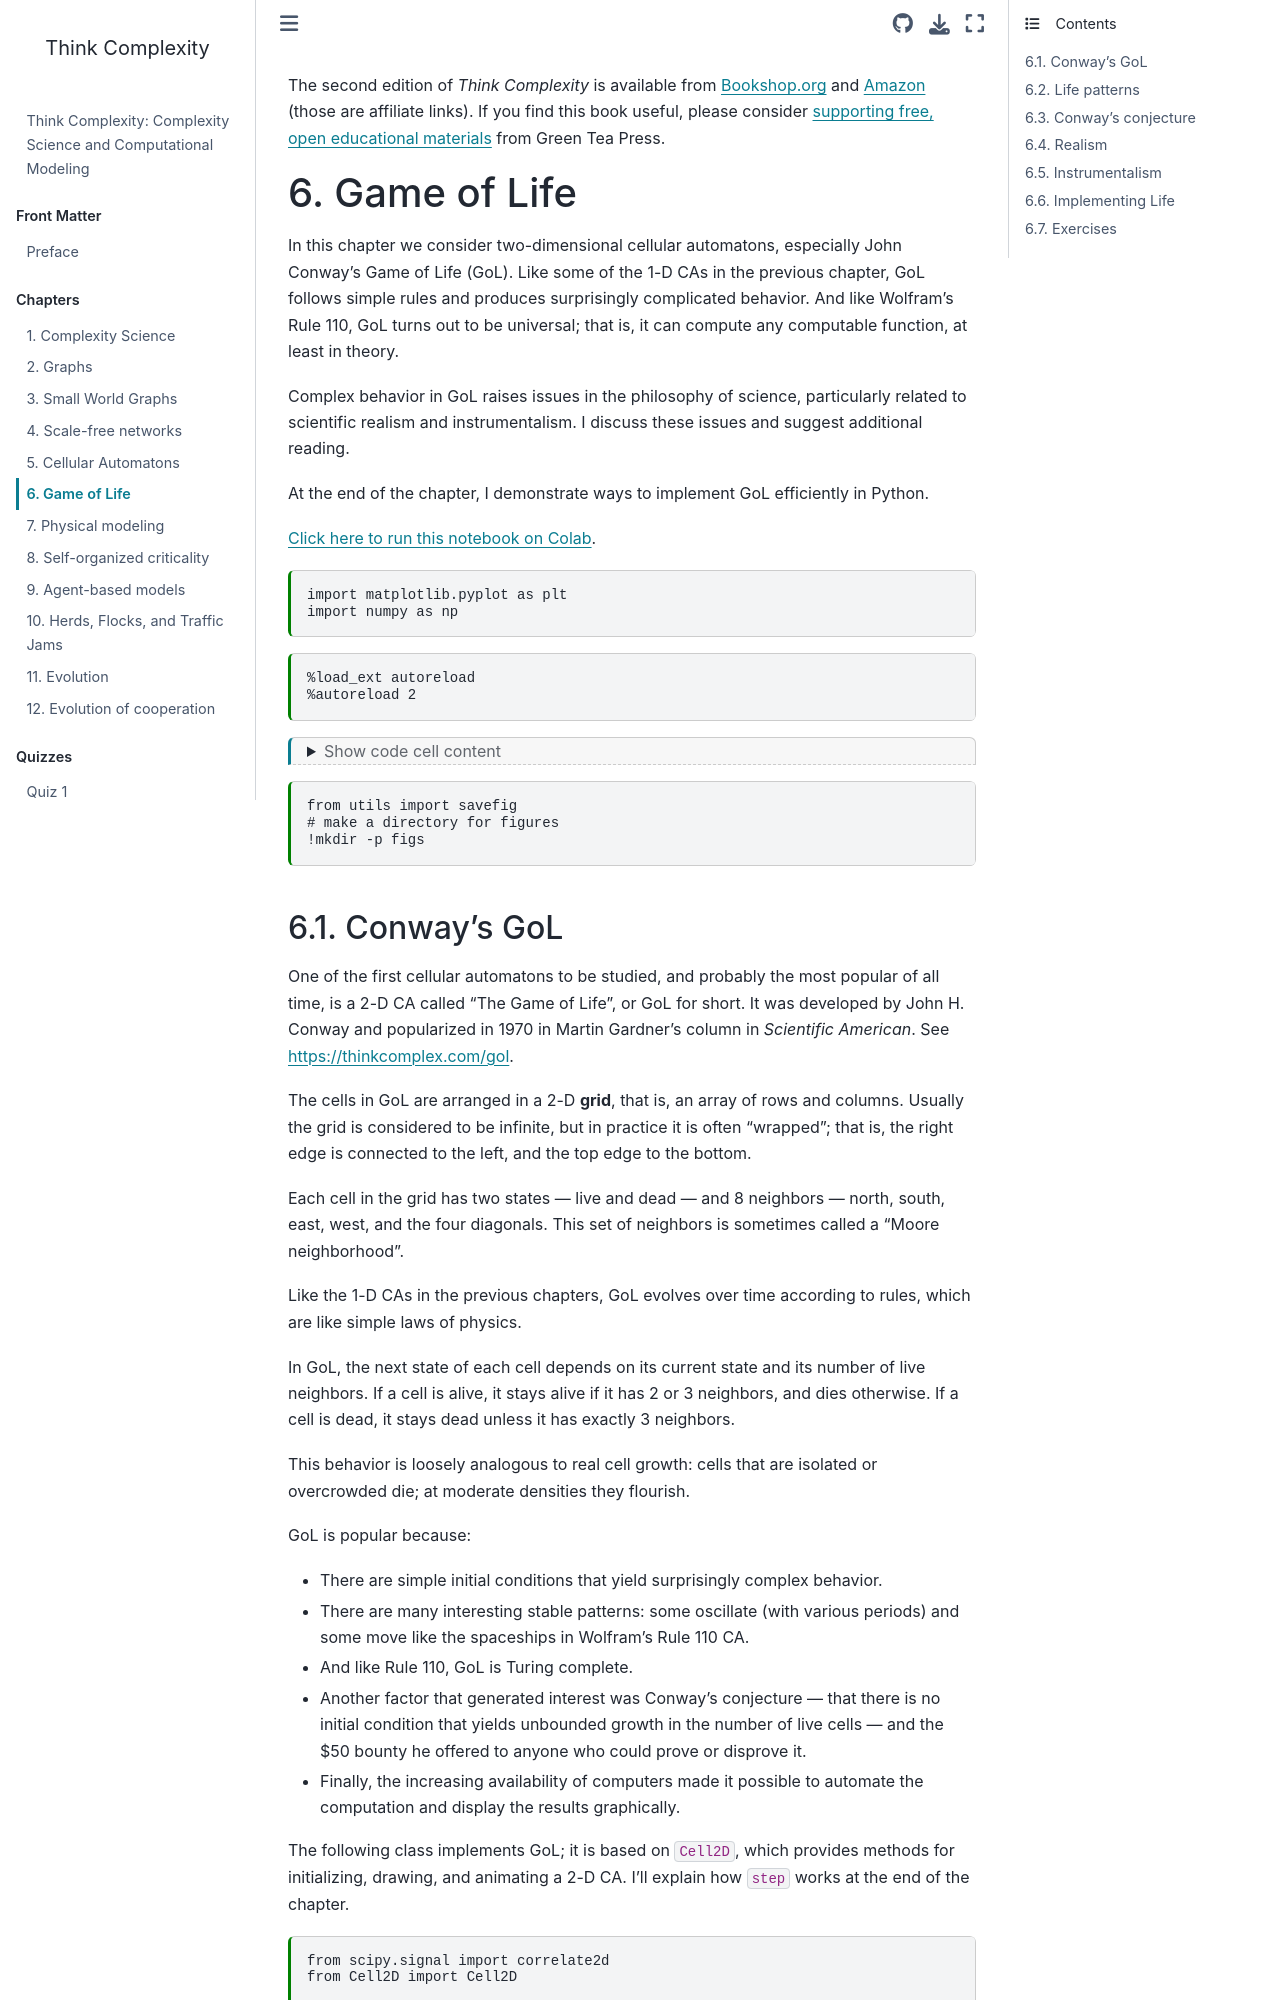

repository: AllenDowney/ThinkComplexity · page: chap06.html · generator: jekyll

---
jupyter:
  jupytext:
    split_at_heading: true
    text_representation:
      extension: .md
      format_name: markdown
      format_version: '1.3'
      jupytext_version: 1.19.6
  kernelspec:
    display_name: Python 3 (ipykernel)
    language: python
    name: python3
---

The second edition of *Think Complexity* is available from [Bookshop.org](https://bookshop.org/a/98697/9781492040200) and [Amazon](https://amzn.to/3wPN0SJ) (those are affiliate links). If you find this book useful, please consider [supporting free, open educational materials](https://greenteapress.com/support/?book=tc3) from Green Tea Press.

# Game of Life

In this chapter we consider two-dimensional cellular automatons, especially John Conway's Game of Life (GoL). Like some of the 1-D CAs in the previous chapter, GoL follows simple rules and produces surprisingly complicated behavior. And like Wolfram's Rule 110, GoL turns out to be universal; that is, it can compute any computable function, at least in theory.

Complex behavior in GoL raises issues in the philosophy of science, particularly related to scientific realism and instrumentalism. I discuss these issues and suggest additional reading.

At the end of the chapter, I demonstrate ways to implement GoL efficiently in Python.


[Click here to run this notebook on Colab](https://colab.research.google.com/github/AllenDowney/ThinkComplexity/blob/v3/soln/chap06.ipynb).

```python
import matplotlib.pyplot as plt
import numpy as np
```

```python
%load_ext autoreload
%autoreload 2
```

```python
from os.path import basename, exists

def download(url):
    filename = basename(url)
    if not exists(filename):
        from urllib.request import urlretrieve
        local, _ = urlretrieve(url, filename)
        print('Downloaded ' + local)
    
download('https://github.com/AllenDowney/ThinkComplexity/raw/v3/nb/utils.py')
download('https://github.com/AllenDowney/ThinkComplexity/raw/v3/nb/Cell2D.py')
```

```python
from utils import savefig
# make a directory for figures
!mkdir -p figs
```
